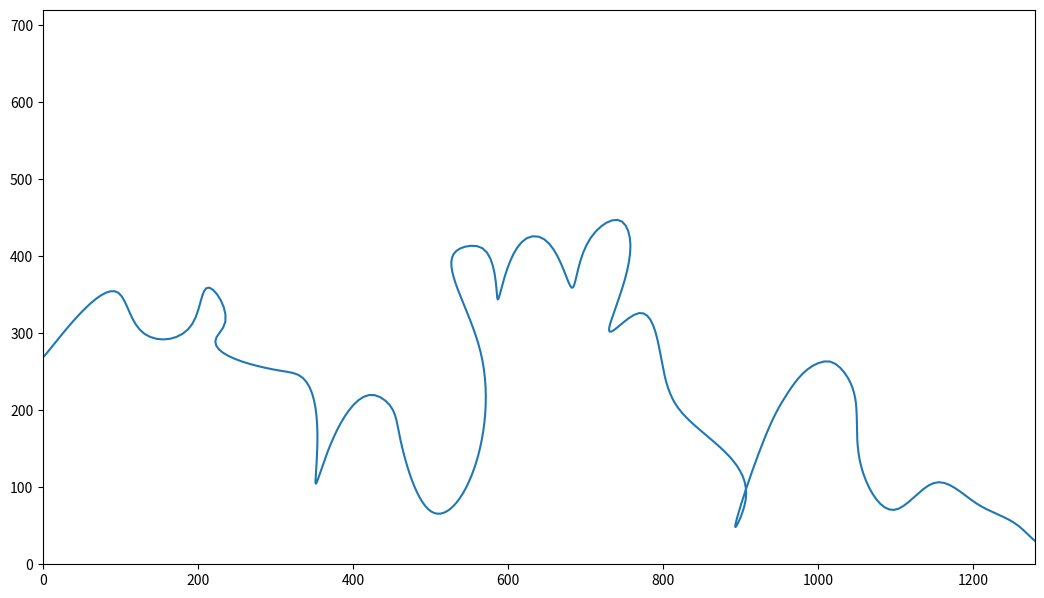

Python code for this plot:
import random
import math
import matplotlib.pyplot as plt
from enum import Enum
import numpy as np
from scipy.interpolate import BSpline, splprep, splev
import copy


class Point:
    def __init__(self, x=0, y=0):
        self.x = x
        self.y = y

    def __str__(self):
        return '({x},{y})'.format(x=self.x, y=self.y)

    def get_point(self):
        point = (self.x, self.y)
        return point

    def __getitem__(self, key):
        return self.x if not key else self.y


class Map:
    def __init__(self, starting_point, resolution=(1280, 720), seed=None):
        self.points = []
        self.append(starting_point)
        self.resolution = resolution
        self.seed = seed

    def set_with_arrays(self, x_array, y_array):
        self.points.clear()
        data = zip(x_array, y_array)
        self.points = [Point(x, y) for x, y in data]

    def append(self, point):
        self.points.append(point)

    def __getitem__(self, key):
        return self.points[key]

    def get_data(self):
        data = [(point.x, point.y) for point in self.points]
        return data

    def X(self):
        xs = [point.x for point in self.points]
        return xs

    def Y(self):
        ys = [point.y for point in self.points]
        return ys

    def __len__(self):
        return len(self.points)

    def __delitem__(self, index):
        del self.points[index]

    def is_crossing(self, i, j):
        """Function that checks if two lines ((X[i],Y[i]), (X[i+1], Y[i+1])), ((X[j],Y[j]), (X[j+1],Y[j+1])) intersect"""
        if i == j:
            return False
        try:
            return intersect(self.points[i], self.points[i + 1], self.points[j], self.points[j + 1])
        except IndexError:
            print(f'i = {i}, j = {j}, size = {len(self)}')

    def exterminate_loops(self, step, y_res, ran=40):
        """Function that gets rid of most of the loops in map so as to make it a little less crazy"""
        i = 0
        size = len(self.points)
        while i < size - 1:
            i = size - 2 if i >= size - 1 else i
            left_limit = i - ran if i >= ran else 0
            right_limit = i + ran if i + ran < size else size - 2
            for j in range(left_limit + 1, right_limit):
                j = size - 2 if j >= size - 1 else j
                if self.is_crossing(i, j):
                    del self.points[i + 1]
                    point = next_point(self.points[size - 2], step, math.pi * 3 / 4, y_res)
                    self.append(point)
            i += 1

    def save_to_file(self, filename='test_map.png', fill=False):
        plt.clf()
        plt.figure(figsize=(self.resolution[0] / 100, self.resolution[1] / 100))
        plt.xlim(0.0, self.resolution[0])
        plt.ylim(0.0, self.resolution[1])
        if fill:
            plt.fill_between(self.X(), self.Y())
        plt.plot(self.X(), self.Y())
        plt.savefig(filename, dpi=100)

    def show_map(self, fill=False):
        plt.clf()
        plt.figure(figsize=(self.resolution[0] / 100, self.resolution[1] / 100))
        plt.xlim(0.0, self.resolution[0])
        plt.ylim(0.0, self.resolution[1])
        if fill:
            plt.fill_between(self.X(), self.Y())
        plt.plot(self.X(), self.Y())
        plt.show()


class Difficulty(Enum):
    """Enum for Difficulty level"""
    PATHETIC = 0
    EASY = 1
    MEDIUM = 2
    HARD = 3
    REALLY_HARD = 4
    WTF = 5


def intersect(A, B, C, D):
    """Helper of is_crossing function
    Returns True if line segments AB and CD intersect"""
    ccw = lambda A, B, C: (C.y - A.y) * (B.x - A.x) > (B.y - A.y) * (C.x - A.x)
    return ccw(A, C, D) != ccw(B, C, D) and ccw(A, B, C) != ccw(A, B, D)


def next_point(prev_point, step, alpha, y_res):
    """Function returning next random point for the generalized map"""
    y_range = 2 * step * math.tan(alpha / 2)
    ymin = prev_point.y - y_range / 2
    ymin = ymin if ymin >= 0 else 0
    ymax = prev_point.y + y_range / 2
    ymax = ymax if ymax < y_res - 20 else y_res - 20
    p = random.random()
    if p >= 0.3:
        x = prev_point.x + step
    else:
        x = prev_point.x - step if prev_point.x > step else prev_point.x + step
    y = random.uniform(ymin, ymax)
    point = Point(x, y)
    return point


def prepare_map(resolution, step, angle_range, starting_y, seed):
    """Function that prepares real map - interpolates random points generated by function next_point
        returns interpolated and smoothed map in X and Y arrays
    """
    x_res = resolution[0]
    y_res = resolution[1]

    x = 0
    y = random.randrange(y_res / 4, y_res * 3 / 5) if not starting_y else starting_y
    point = Point(x, y)
    game_map = Map(point, resolution, seed)

    while point.x < x_res:
        point = next_point(point, step, angle_range, y_res)
        game_map.append(point)

    game_map.exterminate_loops(step, y_res)
    game_map.exterminate_loops(step, y_res)
    game_map.exterminate_loops(step, y_res)

    tck, u = splprep([game_map.X(), game_map.Y()], s=0)
    x_array = np.linspace(0, 1, x_res)
    x_array, y_array = splev(x_array, tck, der=0)

    game_map.set_with_arrays(x_array, y_array)

    return game_map


def get_level_parameters(diff_level, x_res):
    """Function that prepares parameters according to difficulty level of map
        returns X and Y ready to go
    """
    step = None
    angle = None

    if diff_level == Difficulty.PATHETIC:
        step = 2
        angle_range = 0

    elif diff_level == Difficulty.EASY:
        step = x_res / 10
        angle_range = math.pi / 4

    elif diff_level == Difficulty.MEDIUM:
        step = x_res / 20
        angle_range = math.pi * 3 / 4

    elif diff_level == Difficulty.HARD:
        step = x_res / 100
        angle_range = 15 * math.pi / 18

    elif diff_level == Difficulty.REALLY_HARD:
        step = x_res / 120
        angle_range = 16 * math.pi / 18

    elif diff_level == Difficulty.WTF:
        step = x_res / 150
        angle_range = 16 * math.pi / 18

    return step, angle_range


def generate_map(seed=None, diff_level=Difficulty.PATHETIC, starting_y=None, resolution=(1280, 720)):
    """Function to generate map
    parameters - map seed generated before, difficulty level from Difficulty Enum, starting y position, resolution
    returns data in format [(x1,y1), (x2,y2), .....] as points coordinates
    """
    if seed:
        random.setstate(seed)
    else:
        seed = random.getstate()

    step, angle_range = get_level_parameters(diff_level, resolution[0])
    game_map = prepare_map(resolution, step, angle_range, starting_y, seed)

    return game_map, seed
    # return game_map.get_data(), seed

# USE EXAMPLES
map1, seed1 = generate_map()
# map1.save_to_file()
map2, seed2 = generate_map(diff_level = Difficulty.REALLY_HARD)
# map2.save_to_file('test_really_hard.png')
# data3, seed3 = generate_map(diff_level = Difficulty.EASY)
# save_map_to_file(data3, 'test_EASY.png')
# data, seed = generate_map(diff_level = Difficulty.HARD, starting_y = 120)
# save_map_to_file(data, 'test_hard.png')
# save_map_to_file(data, 'filled_hard.png', fill = True)
# data, seed = generate_map(seed, diff_level = Difficulty.HARD, starting_y = 120)
# save_map_to_file(data, 'copy_hard.png')

map1.show_map(fill=True)
map2.show_map()
